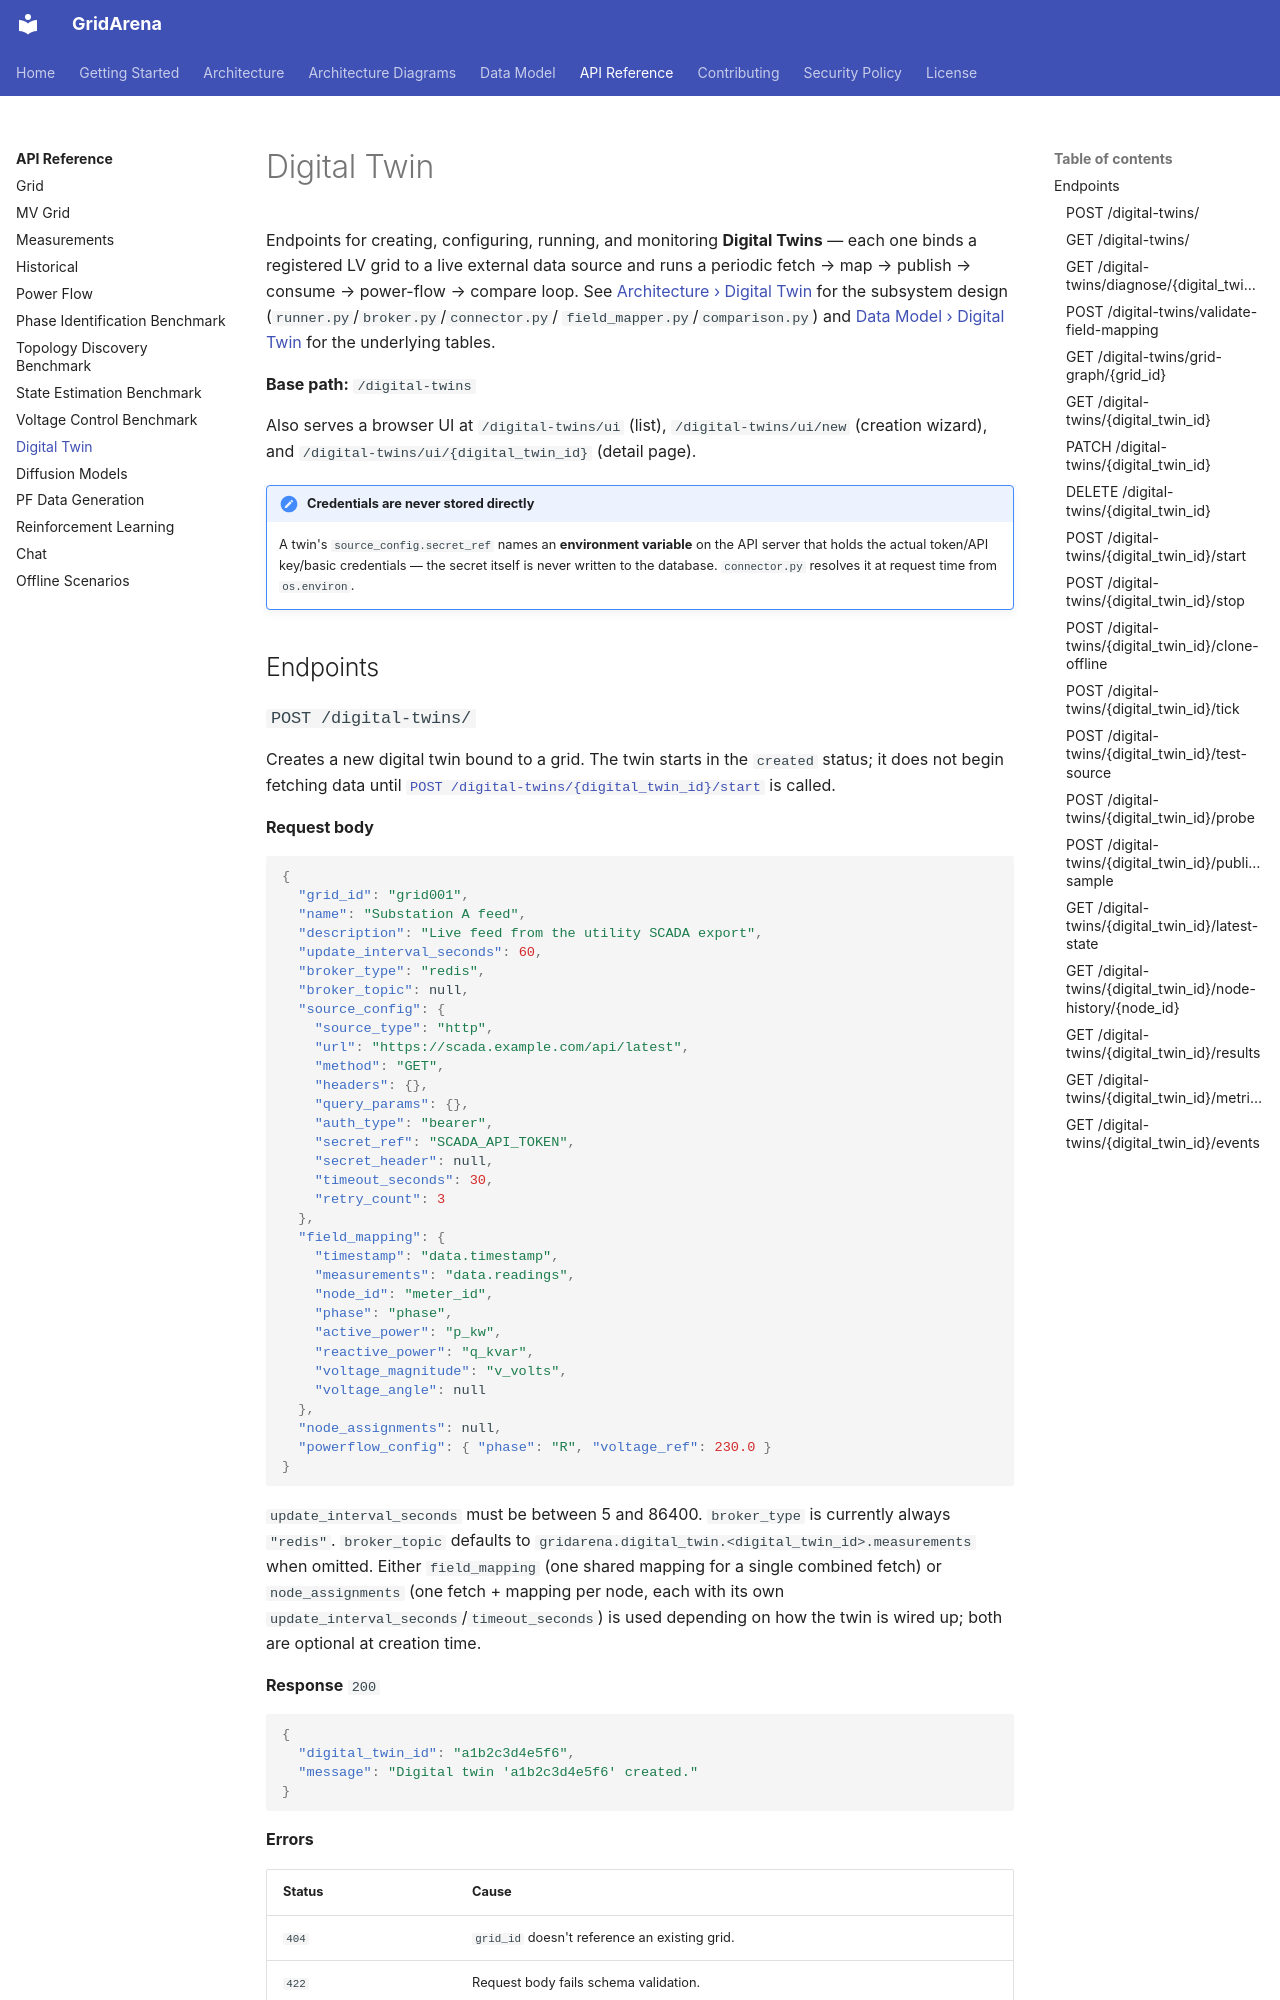

repository: INESCTEC/gridarena · page: api/digital-twin/index.html · generator: mkdocs

# Digital Twin

Endpoints for creating, configuring, running, and monitoring **Digital
Twins** — each one binds a registered LV grid to a live external data
source and runs a periodic fetch → map → publish → consume → power-flow →
compare loop. See [Architecture › Digital Twin](../architecture.md#digital-twin)
for the subsystem design (`runner.py`/`broker.py`/`connector.py`/
`field_mapper.py`/`comparison.py`) and
[Data Model › Digital Twin](../database-schema.md#digital-twin) for the
underlying tables.

**Base path:** `/digital-twins`

Also serves a browser UI at `/digital-twins/ui` (list), `/digital-twins/ui/new`
(creation wizard), and `/digital-twins/ui/{digital_twin_id}` (detail page).

!!! note "Credentials are never stored directly"
    A twin's `source_config.secret_ref` names an **environment variable** on
    the API server that holds the actual token/API key/basic credentials —
    the secret itself is never written to the database. `connector.py`
    resolves it at request time from `os.environ`.

## Endpoints
